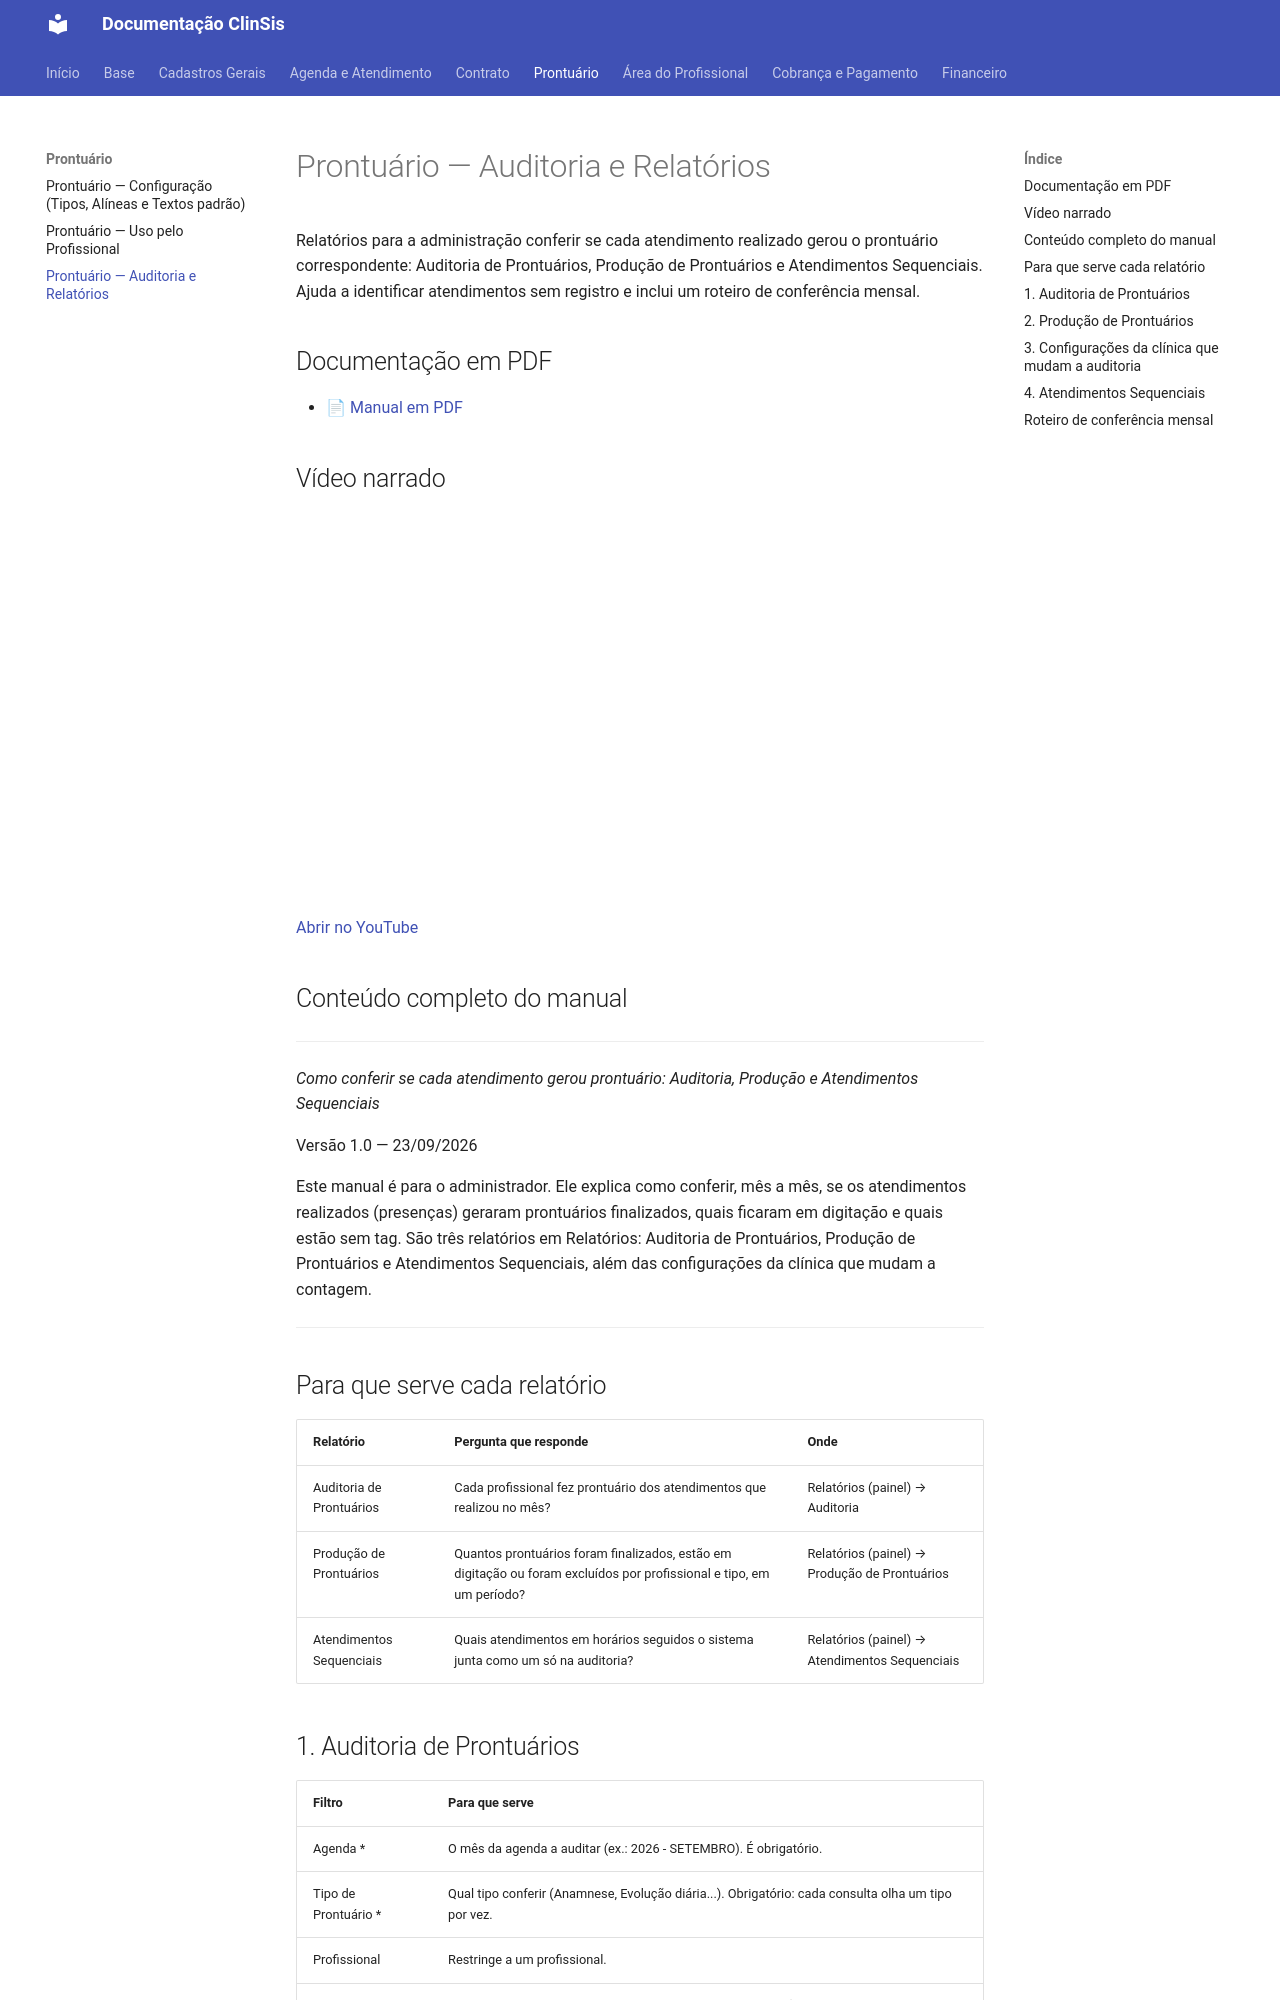

repository: tgbalbino/clinsis-documentacao · page: prontuario/prontuario-auditoria/index.html · generator: mkdocs

# Prontuário — Auditoria e Relatórios

Relatórios para a administração conferir se cada atendimento realizado gerou o prontuário correspondente: Auditoria de Prontuários, Produção de Prontuários e Atendimentos Sequenciais. Ajuda a identificar atendimentos sem registro e inclui um roteiro de conferência mensal.

## Documentação em PDF

- [📄 Manual em PDF](../assets/Prontuario-Auditoria/Documentacao_Prontuario_Auditoria_Simplificado.pdf)

## Vídeo narrado

<div style="position:relative;padding-bottom:56.25%;height:0;overflow:hidden;max-width:100%;"><iframe src="https://www.youtube.com/embed/xdxI2t3df8w?rel=0" title="Vídeo narrado" style="position:absolute;top:0;left:0;width:100%;height:100%;border:0;" allow="accelerometer; autoplay; clipboard-write; encrypted-media; picture-in-picture" allowfullscreen></iframe></div>

[Abrir no YouTube](https://youtu.be/xdxI2t3df8w)

## Conteúdo completo do manual

---


_Como conferir se cada atendimento gerou prontuário: Auditoria, Produção e Atendimentos Sequenciais_

Versão 1.0 — 23/09/2026

Este manual é para o administrador. Ele explica como conferir, mês a mês, se os atendimentos realizados (presenças) geraram prontuários finalizados, quais ficaram em digitação e quais estão sem tag. São três relatórios em Relatórios: Auditoria de Prontuários, Produção de Prontuários e Atendimentos Sequenciais, além das configurações da clínica que mudam a contagem.


---

## Para que serve cada relatório

| Relatório | Pergunta que responde | Onde |
|---|---|---|
| Auditoria de Prontuários | Cada profissional fez prontuário dos atendimentos que realizou no mês? | Relatórios (painel) → Auditoria |
| Produção de Prontuários | Quantos prontuários foram finalizados, estão em digitação ou foram excluídos por profissional e tipo, em um período? | Relatórios (painel) → Produção de Prontuários |
| Atendimentos Sequenciais | Quais atendimentos em horários seguidos o sistema junta como um só na auditoria? | Relatórios (painel) → Atendimentos Sequenciais |
